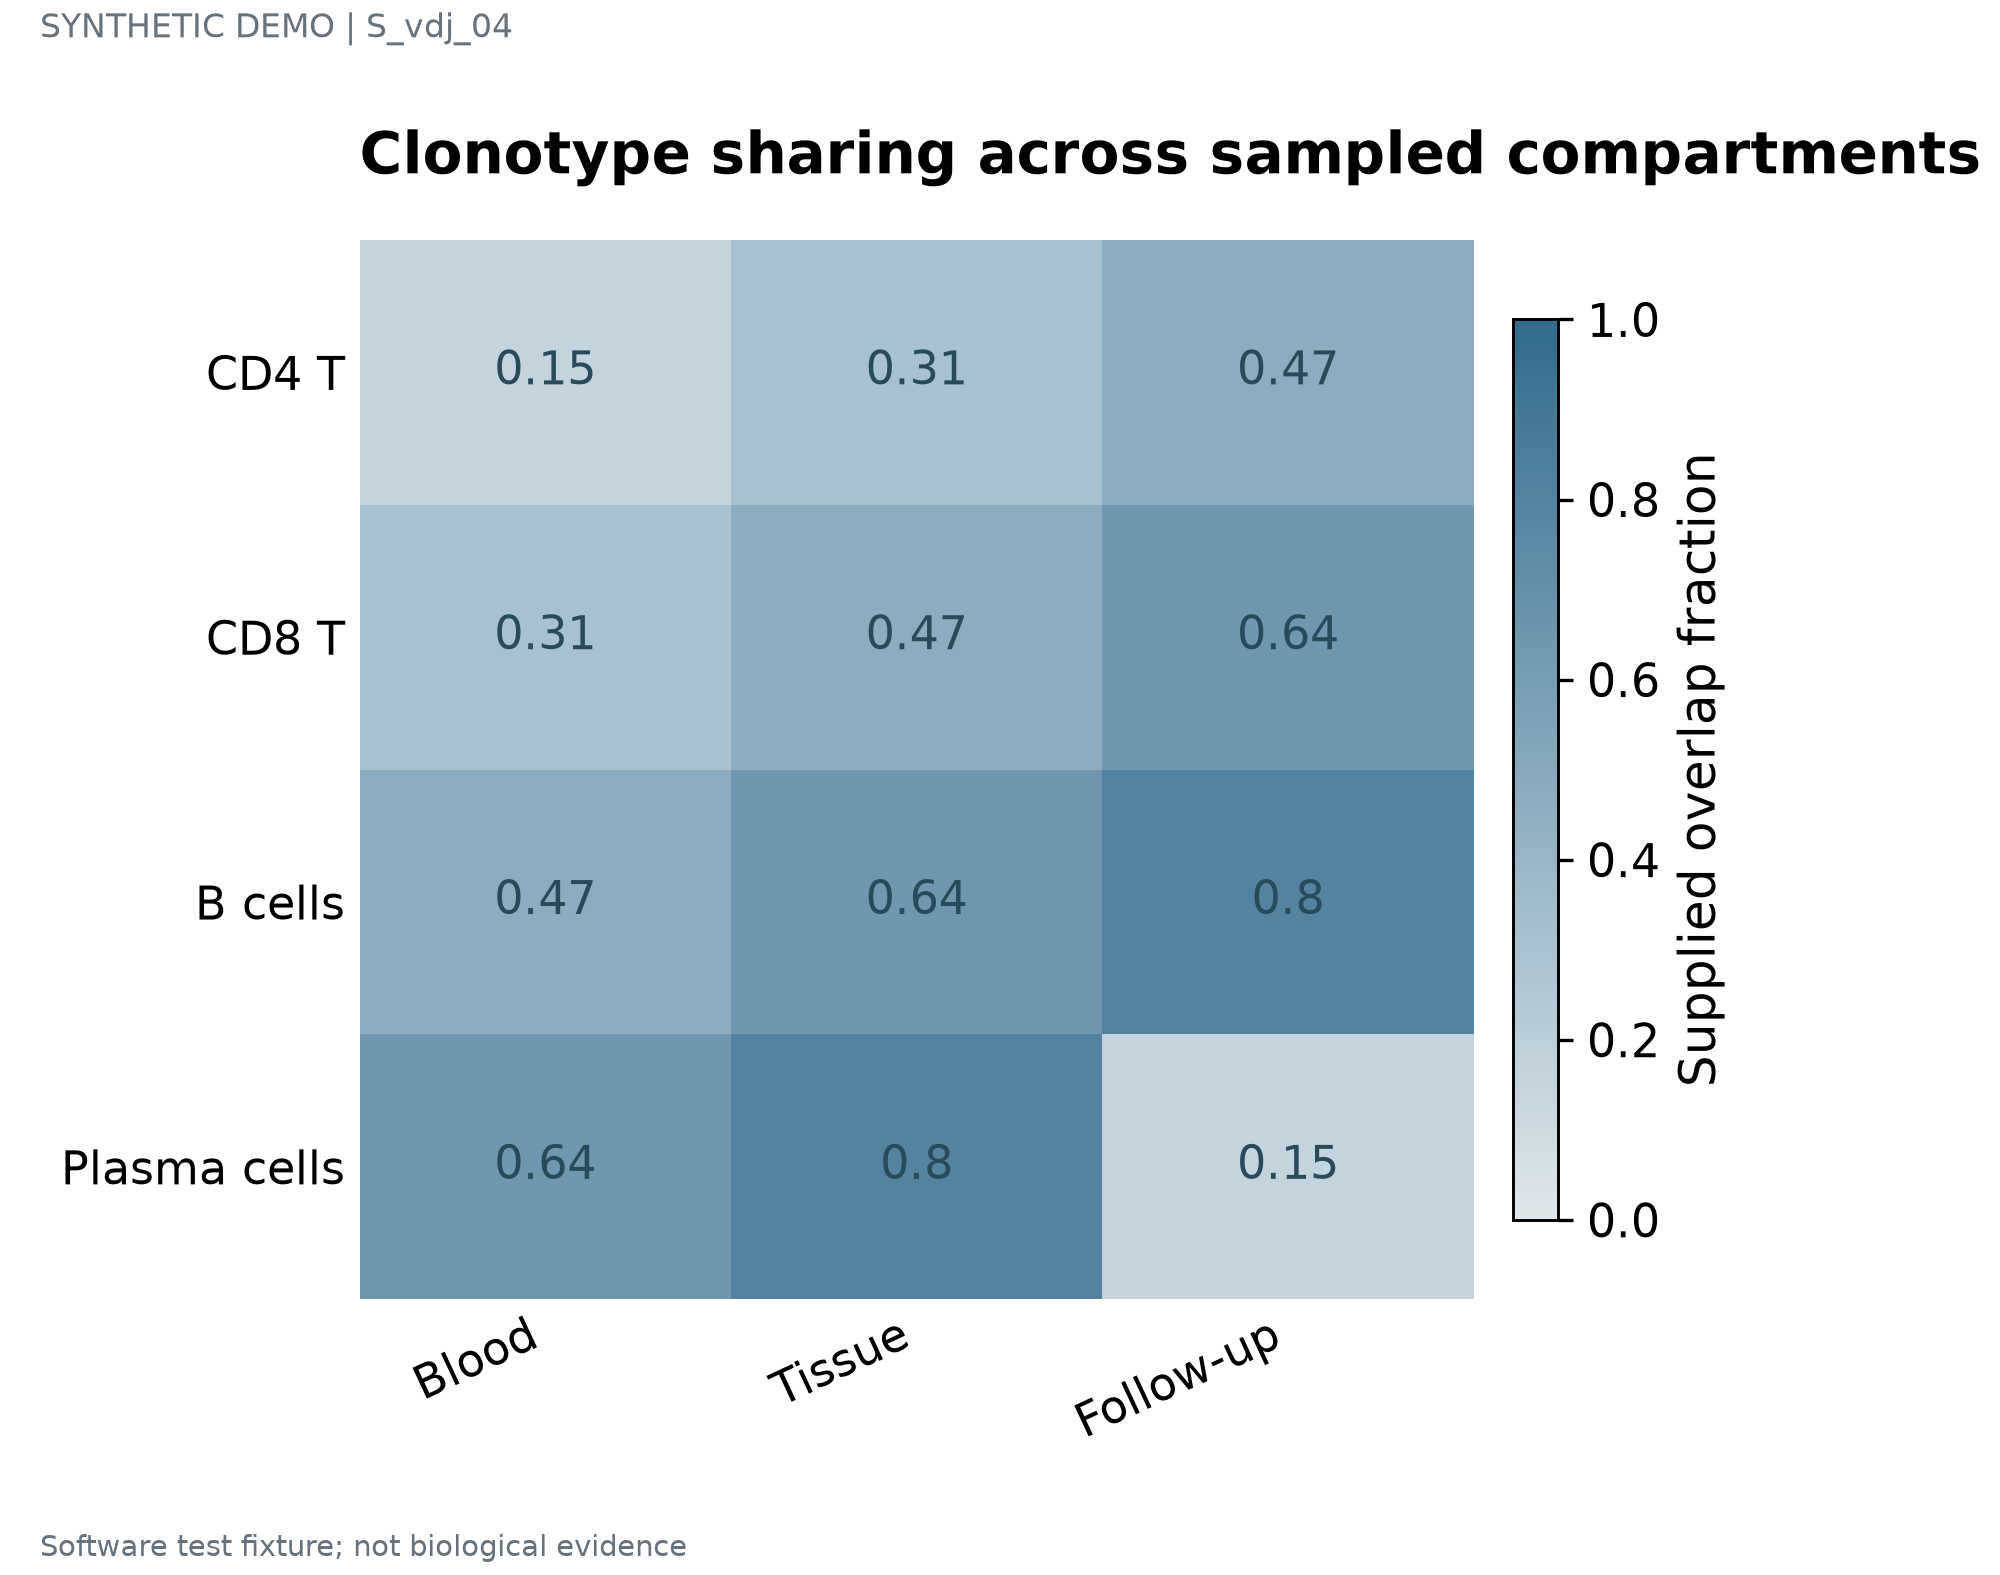

Data behind this chart, as committed beside it:
label	series	value	panel_id
CD4 T	Blood	0.15	p1
CD4 T	Tissue	0.31	p1
CD4 T	Follow-up	0.47	p1
CD8 T	Blood	0.31	p1
CD8 T	Tissue	0.47	p1
CD8 T	Follow-up	0.64	p1
B cells	Blood	0.47	p1
B cells	Tissue	0.64	p1
B cells	Follow-up	0.8	p1
Plasma cells	Blood	0.64	p1
Plasma cells	Tissue	0.8	p1
Plasma cells	Follow-up	0.15	p1
